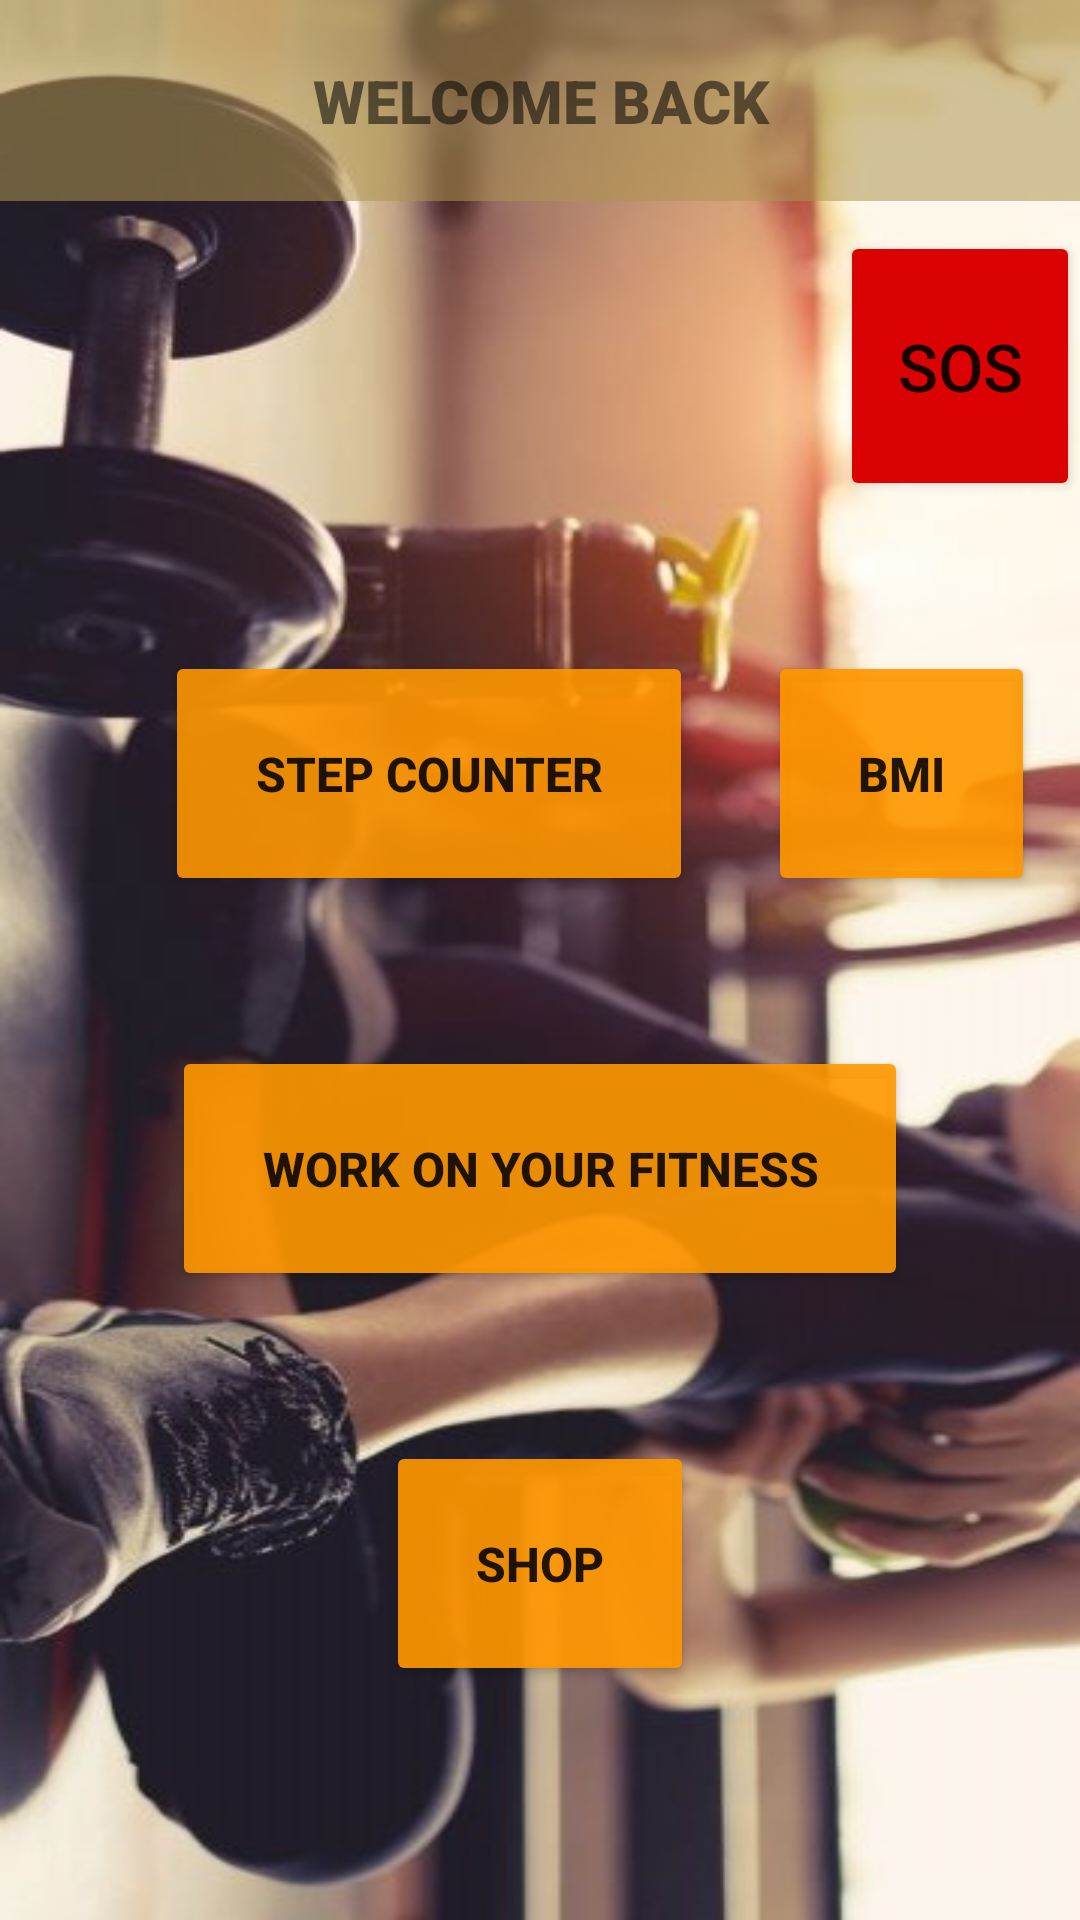

Android layout source for this screen:
<!-- AndroidManifest.xml: application theme Theme.HealthRight -->
<!-- res/layout/activity_main.xml -->
<?xml version="1.0" encoding="utf-8"?>
<LinearLayout xmlns:android="http://schemas.android.com/apk/res/android"
    xmlns:app="http://schemas.android.com/apk/res-auto"
    xmlns:tools="http://schemas.android.com/tools"
    android:layout_width="match_parent"
    android:layout_height="match_parent"
    android:background="@drawable/homescreen"
    android:orientation="vertical"
    tools:context=".MainActivity">

    <TextView
        android:layout_width="match_parent"
        android:layout_height="wrap_content"
        android:background="#8BAF9551"
        android:fontFamily="sans-serif-black"
        android:gravity="center_horizontal"
        android:padding="20dp"
        android:text="welcome back"
        android:textAllCaps="true"
        android:textSize="20sp"
        android:textStyle="bold" />

    <Button
        android:id="@+id/sos_mainActivity"
        android:layout_width="80dp"
        android:layout_height="90dp"
        android:layout_gravity="right"
        android:layout_marginTop="10dp"
        android:text="SOS"
        android:textSize="22sp"
        app:backgroundTint="#DA0202"
        app:cornerRadius="500dp" />


    <LinearLayout
        android:layout_width="match_parent"
        android:layout_height="wrap_content"
        android:layout_marginTop="50dp">

        <Button
            android:id="@+id/stepcounter"
            android:layout_width="wrap_content"
            android:layout_height="wrap_content"
            android:layout_gravity="center"
            android:layout_marginLeft="55dp"
            android:onClick="stepcounter"
            android:padding="30dp"
            android:text="@string/step_counter"
            android:textSize="16sp"
            android:textStyle="bold"
            app:backgroundTint="#E4FF9800"
            app:cornerRadius="15dp" />

        <Button
            android:id="@+id/bmi"
            android:layout_width="wrap_content"
            android:layout_height="wrap_content"
            android:layout_gravity="center"
            android:layout_marginLeft="25dp"
            android:onClick="bmi"
            android:padding="30dp"
            android:text="BMI"
            android:textSize="16sp"
            android:textStyle="bold"
            app:backgroundTint="#E9FF9800"
            app:cornerRadius="15dp" />

    </LinearLayout>

    <Button
        android:id="@+id/work_on_fitness"
        android:layout_width="wrap_content"
        android:layout_height="wrap_content"
        android:layout_gravity="center"
        android:layout_marginTop="50dp"
        android:onClick="workoutage"
        android:padding="30dp"
        android:textSize="16sp"
        android:textStyle="bold"
        android:text="@string/work_on_your_fitness"
        app:backgroundTint="#E6FF9800"
        app:cornerRadius="15dp" />

    <Button
        android:id="@+id/shop"
        android:layout_width="wrap_content"
        android:layout_height="wrap_content"
        android:layout_gravity="center"
        android:layout_marginTop="50dp"
        android:onClick="shop"
        android:padding="30dp"
        android:textSize="16sp"
        android:textStyle="bold"
        android:text="@string/shop"
        app:backgroundTint="#E9FF9800"
        app:cornerRadius="15dp" />


</LinearLayout>
<!-- resources referenced by this layout -->
<resources>
  <!-- drawable homescreen: jpg bitmap (drawable, 55715 bytes) -->
  <string name="shop">SHOP</string>
  <string name="step_counter">STEP COUNTER</string>
  <string name="work_on_your_fitness">WORK ON YOUR FITNESS</string>
  <style name="Theme.HealthRight" parent="Theme.MaterialComponents.DayNight.DarkActionBar">
          
          <item name="colorPrimary">@color/purple_500</item>
          <item name="colorPrimaryVariant">@color/purple_500</item>
          <item name="colorOnPrimary">@color/white</item>
          
          <item name="colorSecondary">@color/teal_200</item>
          <item name="colorSecondaryVariant">@color/teal_700</item>
          <item name="colorOnSecondary">@color/black</item>
          
          <item name="android:statusBarColor" tools:targetApi="l">?attr/colorPrimaryVariant</item>
          
      </style>
  <color name="purple_500">#FF6200EE</color>
  <color name="white">#FFFFFFFF</color>
  <color name="teal_200">#FF03DAC5</color>
  <color name="teal_700">#FF018786</color>
  <color name="black">#FF000000</color>
</resources>
